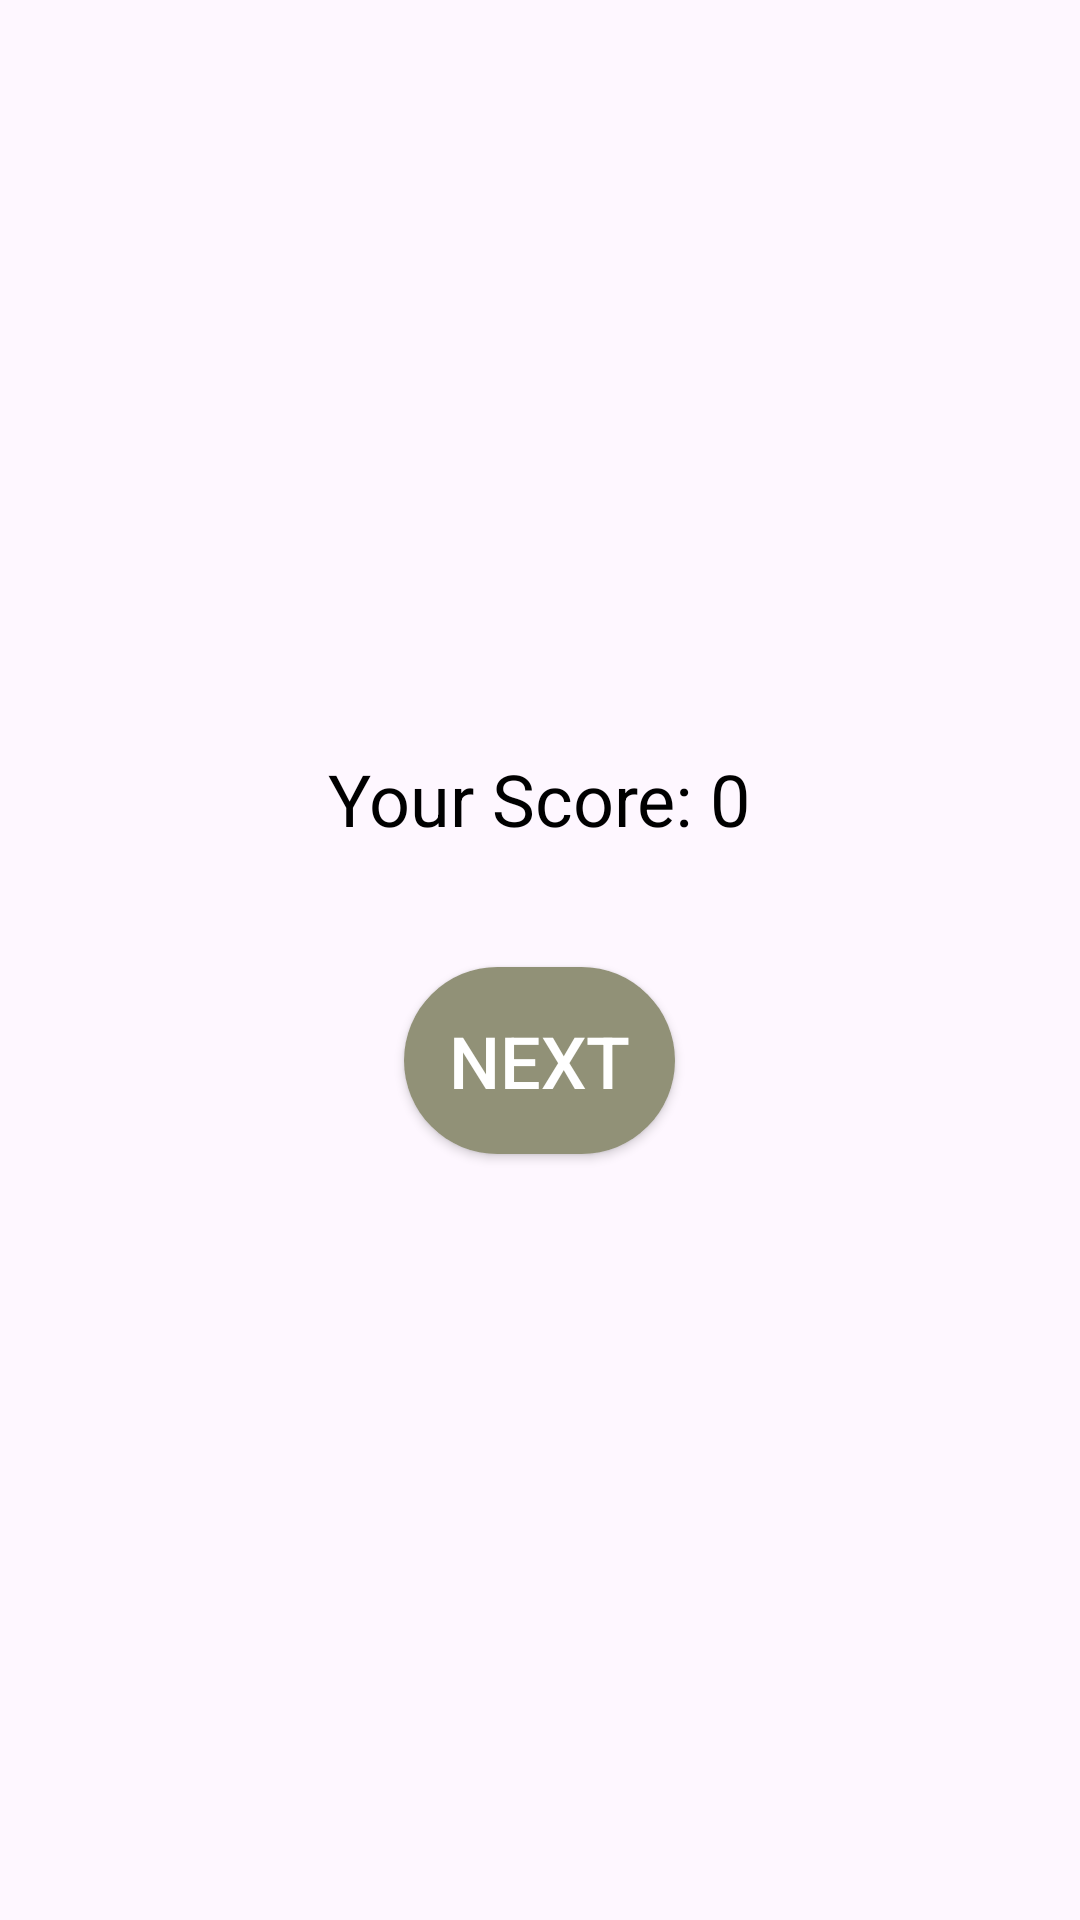

This screen was rendered from an Android layout file. Write that file and the resources it references.
<!-- AndroidManifest.xml: application theme Theme.PurrfectPet -->
<!-- res/layout/activity_score.xml -->
<?xml version="1.0" encoding="utf-8"?>
<LinearLayout

    xmlns:android="http://schemas.android.com/apk/res/android"
    xmlns:app="http://schemas.android.com/apk/res-auto"
    android:layout_width="match_parent"
    android:layout_height="match_parent"
    android:orientation="vertical">


    <TextView
        android:id="@+id/scoreTextView"
        android:layout_width="wrap_content"
        android:layout_height="wrap_content"
        android:textSize="24sp"
        android:textColor="@color/black"
        android:layout_gravity="center"
        android:text="@string/your_score_0"
        android:layout_marginTop="250dp"/>

    <Button
        android:id="@+id/Next"
        android:layout_width="wrap_content"
        android:layout_height="wrap_content"
        android:layout_gravity="center"
        android:layout_marginTop="40dp"
        android:text="Next"
        android:textSize="24sp"
        android:background="@drawable/buttonstyle"
        android:textColor="@color/white"/>
</LinearLayout>
<!-- resources referenced by this layout -->
<resources>
  <color name="black">#FF000000</color>
  <color name="white">#FFFFFFFF</color>
  <!-- drawable buttonstyle (drawable) -->
  <?xml version="1.0" encoding="utf-8"?>
  <shape xmlns:android="http://schemas.android.com/apk/res/android">
      <solid android:color="@color/primary_color" />
      <padding android:top="15dp"
          android:left="15dp"
          android:right="15dp"
          android:bottom="15dp" />
      <corners android:radius="45dp" />
  </shape>
  <string name="your_score_0">Your Score: 0</string>
  <style name="Theme.PurrfectPet" parent="Base.Theme.PurrfectPet" />
  <color name="primary_color">#919177</color>
  <style name="Base.Theme.PurrfectPet" parent="Theme.Material3.DayNight.NoActionBar">
          
           <item name="colorPrimary">@color/primary_color</item>
      </style>
</resources>
